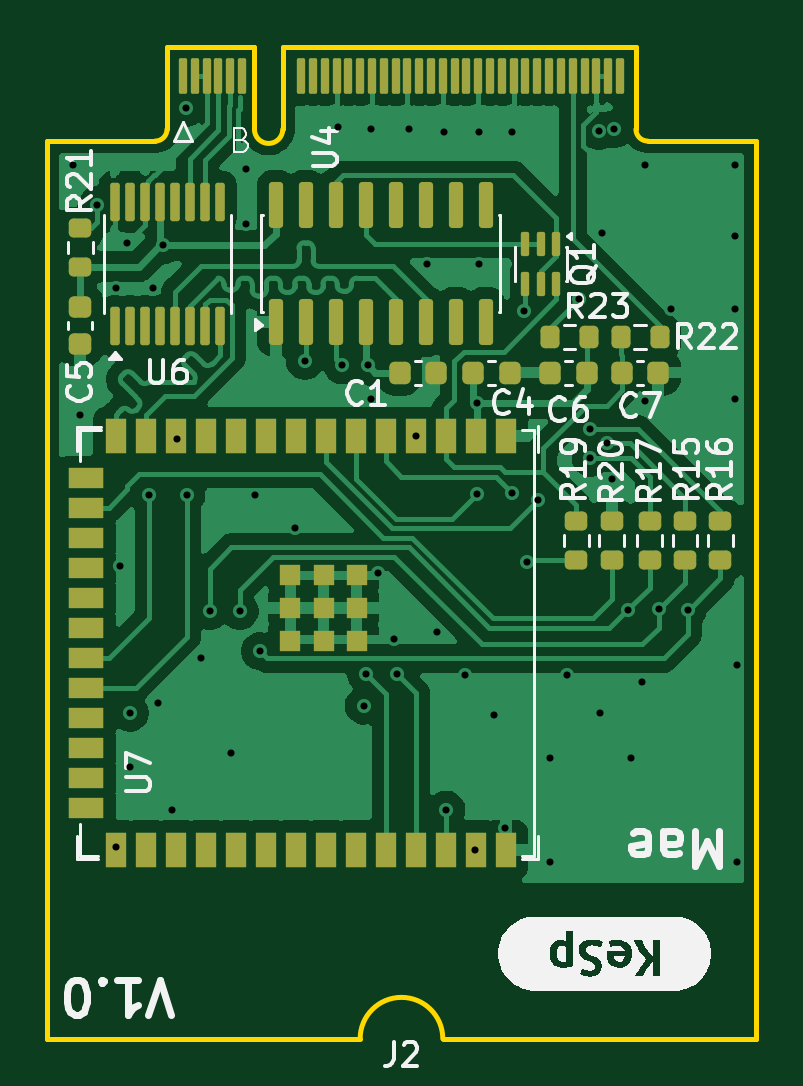
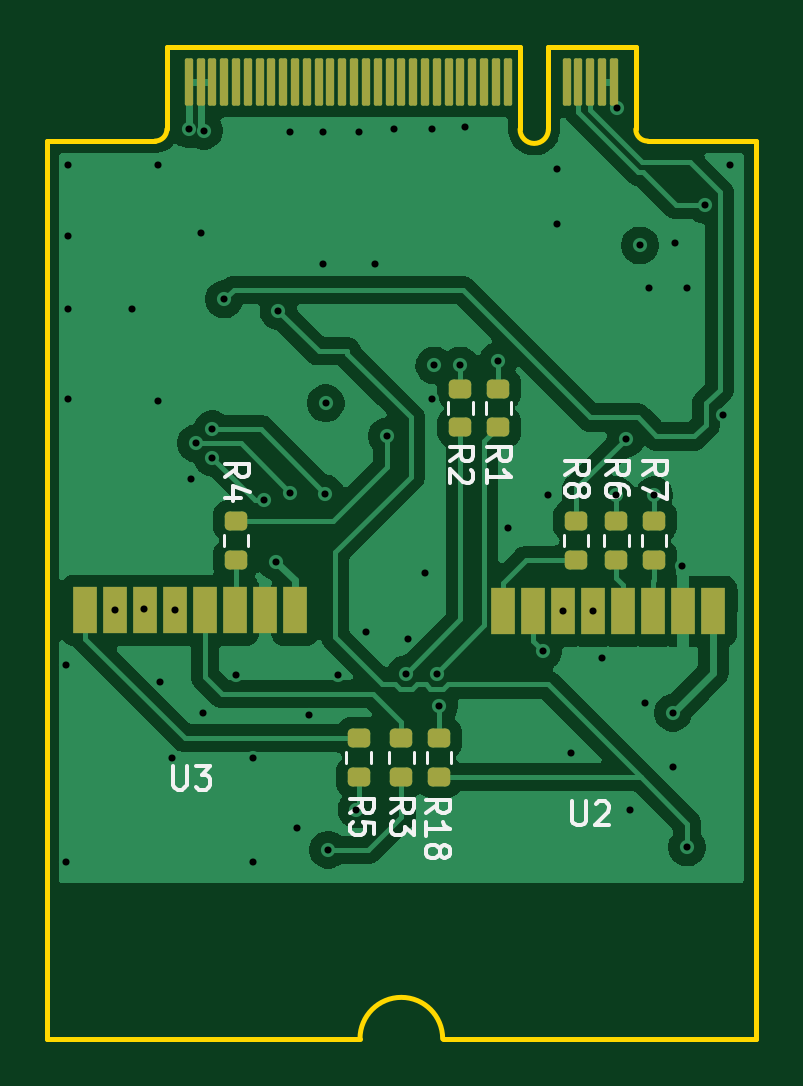
Circuit board: 13 layer files. Board 30.0 x 42.0 mm.
- bottom_copper: dongle-B_Cu.gbr (82068 bytes)
- bottom_mask: dongle-B_Mask.gbr (3269 bytes)
- paste: dongle-B_Paste.gbr (2312 bytes)
- bottom_silk: dongle-B_Silkscreen.gbr (15306 bytes)
- outline: dongle-Edge_Cuts.gbr (1397 bytes)
- top_copper: dongle-F_Cu.gbr (116611 bytes)
- top_mask: dongle-F_Mask.gbr (6219 bytes)
- paste: dongle-F_Paste.gbr (5237 bytes)
- top_silk: dongle-F_Silkscreen.gbr (38011 bytes)
- inner_copper: dongle-In1_Cu.gbr (68681 bytes)
- inner_copper: dongle-In2_Cu.gbr (144858 bytes)
- drill: dongle-NPTH.drl (264 bytes)
- drill: dongle-PTH.drl (1402 bytes)

=== bottom_copper: dongle-B_Cu.gbr (82068 bytes, source omitted) ===
=== bottom_mask: dongle-B_Mask.gbr (3269 bytes, source withheld) ===
=== paste: dongle-B_Paste.gbr (2312 bytes, source withheld) ===
=== bottom_silk: dongle-B_Silkscreen.gbr (15306 bytes, source omitted) ===
=== outline: dongle-Edge_Cuts.gbr ===
%TF.GenerationSoftware,KiCad,Pcbnew,10.0.0*%
%TF.CreationDate,2026-04-15T22:29:24+02:00*%
%TF.ProjectId,dongle,646f6e67-6c65-42e6-9b69-6361645f7063,rev?*%
%TF.SameCoordinates,Original*%
%TF.FileFunction,Profile,NP*%
%FSLAX46Y46*%
G04 Gerber Fmt 4.6, Leading zero omitted, Abs format (unit mm)*
G04 Created by KiCad (PCBNEW 10.0.0) date 2026-04-15 22:29:24*
%MOMM*%
%LPD*%
G01*
G04 APERTURE LIST*
%TA.AperFunction,Profile*%
%ADD10C,0.200000*%
%TD*%
G04 APERTURE END LIST*
%TO.C,J2*%
D10*
X151500000Y-52200000D02*
X151500000Y-90200000D01*
X151500000Y-90200000D02*
X164750000Y-90200000D01*
X156075000Y-52200000D02*
X151500000Y-52200000D01*
X156575000Y-48200000D02*
X156575000Y-51700000D01*
X160275000Y-48200000D02*
X156575000Y-48200000D01*
X160275000Y-51700000D02*
X160275000Y-48200000D01*
X161475000Y-48200000D02*
X161475000Y-51700000D01*
X168250000Y-90200000D02*
X181500000Y-90200000D01*
X176425000Y-48200000D02*
X161475000Y-48200000D01*
X176425000Y-51700000D02*
X176425000Y-48200000D01*
X181500000Y-52200000D02*
X176925000Y-52200000D01*
X181500000Y-90200000D02*
X181500000Y-52200000D01*
X156575000Y-51700000D02*
G75*
G02*
X156075000Y-52200000I-500000J0D01*
G01*
X161475000Y-51700000D02*
G75*
G02*
X160275000Y-51700000I-600000J0D01*
G01*
X164750000Y-90200000D02*
G75*
G02*
X168250000Y-90200000I1750000J0D01*
G01*
X176925000Y-52200000D02*
G75*
G02*
X176425000Y-51700000I1J500001D01*
G01*
%TD*%
M02*

=== top_copper: dongle-F_Cu.gbr (116611 bytes, source omitted) ===
=== top_mask: dongle-F_Mask.gbr ===
%TF.GenerationSoftware,KiCad,Pcbnew,10.0.0*%
%TF.CreationDate,2026-04-15T22:29:23+02:00*%
%TF.ProjectId,dongle,646f6e67-6c65-42e6-9b69-6361645f7063,rev?*%
%TF.SameCoordinates,Original*%
%TF.FileFunction,Soldermask,Top*%
%TF.FilePolarity,Negative*%
%FSLAX46Y46*%
G04 Gerber Fmt 4.6, Leading zero omitted, Abs format (unit mm)*
G04 Created by KiCad (PCBNEW 10.0.0) date 2026-04-15 22:29:23*
%MOMM*%
%LPD*%
G01*
G04 APERTURE LIST*
G04 Aperture macros list*
%AMRoundRect*
0 Rectangle with rounded corners*
0 $1 Rounding radius*
0 $2 $3 $4 $5 $6 $7 $8 $9 X,Y pos of 4 corners*
0 Add a 4 corners polygon primitive as box body*
4,1,4,$2,$3,$4,$5,$6,$7,$8,$9,$2,$3,0*
0 Add four circle primitives for the rounded corners*
1,1,$1+$1,$2,$3*
1,1,$1+$1,$4,$5*
1,1,$1+$1,$6,$7*
1,1,$1+$1,$8,$9*
0 Add four rect primitives between the rounded corners*
20,1,$1+$1,$2,$3,$4,$5,0*
20,1,$1+$1,$4,$5,$6,$7,0*
20,1,$1+$1,$6,$7,$8,$9,0*
20,1,$1+$1,$8,$9,$2,$3,0*%
G04 Aperture macros list end*
%ADD10RoundRect,0.200000X-0.200000X-0.275000X0.200000X-0.275000X0.200000X0.275000X-0.200000X0.275000X0*%
%ADD11RoundRect,0.200000X0.200000X0.275000X-0.200000X0.275000X-0.200000X-0.275000X0.200000X-0.275000X0*%
%ADD12RoundRect,0.225000X0.225000X0.250000X-0.225000X0.250000X-0.225000X-0.250000X0.225000X-0.250000X0*%
%ADD13RoundRect,0.200000X-0.275000X0.200000X-0.275000X-0.200000X0.275000X-0.200000X0.275000X0.200000X0*%
%ADD14RoundRect,0.070000X0.105000X0.680000X-0.105000X0.680000X-0.105000X-0.680000X0.105000X-0.680000X0*%
%ADD15R,0.900000X1.500000*%
%ADD16R,1.500000X0.900000*%
%ADD17R,0.900000X0.900000*%
%ADD18RoundRect,0.225000X0.250000X-0.225000X0.250000X0.225000X-0.250000X0.225000X-0.250000X-0.225000X0*%
%ADD19RoundRect,0.087500X-0.087500X0.425000X-0.087500X-0.425000X0.087500X-0.425000X0.087500X0.425000X0*%
%ADD20RoundRect,0.150000X0.150000X-0.825000X0.150000X0.825000X-0.150000X0.825000X-0.150000X-0.825000X0*%
%ADD21RoundRect,0.100000X0.100000X-0.712500X0.100000X0.712500X-0.100000X0.712500X-0.100000X-0.712500X0*%
%ADD22RoundRect,0.200000X0.275000X-0.200000X0.275000X0.200000X-0.275000X0.200000X-0.275000X-0.200000X0*%
G04 APERTURE END LIST*
D10*
%TO.C,R23*%
X172800000Y-60500000D03*
X174450000Y-60500000D03*
%TD*%
D11*
%TO.C,R22*%
X177425000Y-60500000D03*
X175775000Y-60500000D03*
%TD*%
D12*
%TO.C,C7*%
X177375000Y-62000000D03*
X175825000Y-62000000D03*
%TD*%
D13*
%TO.C,R16*%
X180000000Y-68275000D03*
X180000000Y-69925000D03*
%TD*%
D14*
%TO.C,J2*%
X157250000Y-49450000D03*
X157750000Y-49450000D03*
X158250000Y-49450000D03*
X158750000Y-49450000D03*
X159250000Y-49450000D03*
X159750000Y-49450000D03*
X162250000Y-49450000D03*
X162750000Y-49450000D03*
X163250000Y-49450000D03*
X163750000Y-49450000D03*
X164250000Y-49450000D03*
X164750000Y-49450000D03*
X165250000Y-49450000D03*
X165750000Y-49450000D03*
X166250000Y-49450000D03*
X166750000Y-49450000D03*
X167250000Y-49450000D03*
X167750000Y-49450000D03*
X168250000Y-49450000D03*
X168750000Y-49450000D03*
X169250000Y-49450000D03*
X169750000Y-49450000D03*
X170250000Y-49450000D03*
X170750000Y-49450000D03*
X171250000Y-49450000D03*
X171750000Y-49450000D03*
X172250000Y-49450000D03*
X172750000Y-49450000D03*
X173250000Y-49450000D03*
X173750000Y-49450000D03*
X174250000Y-49450000D03*
X174750000Y-49450000D03*
X175250000Y-49450000D03*
X175750000Y-49450000D03*
%TD*%
D12*
%TO.C,C4*%
X171075000Y-62000000D03*
X169525000Y-62000000D03*
%TD*%
D15*
%TO.C,U7*%
X170920000Y-64700000D03*
X169650000Y-64700000D03*
X168380000Y-64700000D03*
X167110000Y-64700000D03*
X165840000Y-64700000D03*
X164570000Y-64700000D03*
X163300000Y-64700000D03*
X162030000Y-64700000D03*
X160760000Y-64700000D03*
X159490000Y-64700000D03*
X158220000Y-64700000D03*
X156950000Y-64700000D03*
X155680000Y-64700000D03*
X154410000Y-64700000D03*
D16*
X153160000Y-66465000D03*
X153160000Y-67735000D03*
X153160000Y-69005000D03*
X153160000Y-70275000D03*
X153160000Y-71545000D03*
X153160000Y-72815000D03*
X153160000Y-74085000D03*
X153160000Y-75355000D03*
X153160000Y-76625000D03*
X153160000Y-77895000D03*
X153160000Y-79165000D03*
X153160000Y-80435000D03*
D15*
X154410000Y-82200000D03*
X155680000Y-82200000D03*
X156950000Y-82200000D03*
X158220000Y-82200000D03*
X159490000Y-82200000D03*
X160760000Y-82200000D03*
X162030000Y-82200000D03*
X163300000Y-82200000D03*
X164570000Y-82200000D03*
X165840000Y-82200000D03*
X167110000Y-82200000D03*
X168380000Y-82200000D03*
X169650000Y-82200000D03*
X170920000Y-82200000D03*
D17*
X164600000Y-70550000D03*
X163200000Y-70550000D03*
X161800000Y-70550000D03*
X164600000Y-71950000D03*
X163200000Y-71950000D03*
X161800000Y-71950000D03*
X164600000Y-73350000D03*
X163200000Y-73350000D03*
X161800000Y-73350000D03*
%TD*%
D18*
%TO.C,C5*%
X152900000Y-60775000D03*
X152900000Y-59225000D03*
%TD*%
D12*
%TO.C,C1*%
X167975000Y-62000000D03*
X166425000Y-62000000D03*
%TD*%
D13*
%TO.C,R19*%
X173900000Y-68275000D03*
X173900000Y-69925000D03*
%TD*%
D12*
%TO.C,C6*%
X174350000Y-62000000D03*
X172800000Y-62000000D03*
%TD*%
D19*
%TO.C,Q1*%
X173050000Y-56562500D03*
X172400000Y-56562500D03*
X171750000Y-56562500D03*
X171750000Y-58237500D03*
X172400000Y-58237500D03*
X173050000Y-58237500D03*
%TD*%
D20*
%TO.C,U4*%
X161180000Y-59850000D03*
X162450000Y-59850000D03*
X163720000Y-59850000D03*
X164990000Y-59850000D03*
X166260000Y-59850000D03*
X167530000Y-59850000D03*
X168800000Y-59850000D03*
X170070000Y-59850000D03*
X170070000Y-54900000D03*
X168800000Y-54900000D03*
X167530000Y-54900000D03*
X166260000Y-54900000D03*
X164990000Y-54900000D03*
X163720000Y-54900000D03*
X162450000Y-54900000D03*
X161180000Y-54900000D03*
%TD*%
D21*
%TO.C,U6*%
X154377500Y-60037500D03*
X155012500Y-60037500D03*
X155647500Y-60037500D03*
X156282500Y-60037500D03*
X156917500Y-60037500D03*
X157552500Y-60037500D03*
X158187500Y-60037500D03*
X158822500Y-60037500D03*
X158822500Y-54762500D03*
X158187500Y-54762500D03*
X157552500Y-54762500D03*
X156917500Y-54762500D03*
X156282500Y-54762500D03*
X155647500Y-54762500D03*
X155012500Y-54762500D03*
X154377500Y-54762500D03*
%TD*%
D22*
%TO.C,R20*%
X175400000Y-69925000D03*
X175400000Y-68275000D03*
%TD*%
D13*
%TO.C,R17*%
X177000000Y-68275000D03*
X177000000Y-69925000D03*
%TD*%
%TO.C,R15*%
X178500000Y-68275000D03*
X178500000Y-69925000D03*
%TD*%
%TO.C,R21*%
X152900000Y-55875000D03*
X152900000Y-57525000D03*
%TD*%
M02*

=== paste: dongle-F_Paste.gbr ===
%TF.GenerationSoftware,KiCad,Pcbnew,10.0.0*%
%TF.CreationDate,2026-04-15T22:29:22+02:00*%
%TF.ProjectId,dongle,646f6e67-6c65-42e6-9b69-6361645f7063,rev?*%
%TF.SameCoordinates,Original*%
%TF.FileFunction,Paste,Top*%
%TF.FilePolarity,Positive*%
%FSLAX46Y46*%
G04 Gerber Fmt 4.6, Leading zero omitted, Abs format (unit mm)*
G04 Created by KiCad (PCBNEW 10.0.0) date 2026-04-15 22:29:22*
%MOMM*%
%LPD*%
G01*
G04 APERTURE LIST*
G04 Aperture macros list*
%AMRoundRect*
0 Rectangle with rounded corners*
0 $1 Rounding radius*
0 $2 $3 $4 $5 $6 $7 $8 $9 X,Y pos of 4 corners*
0 Add a 4 corners polygon primitive as box body*
4,1,4,$2,$3,$4,$5,$6,$7,$8,$9,$2,$3,0*
0 Add four circle primitives for the rounded corners*
1,1,$1+$1,$2,$3*
1,1,$1+$1,$4,$5*
1,1,$1+$1,$6,$7*
1,1,$1+$1,$8,$9*
0 Add four rect primitives between the rounded corners*
20,1,$1+$1,$2,$3,$4,$5,0*
20,1,$1+$1,$4,$5,$6,$7,0*
20,1,$1+$1,$6,$7,$8,$9,0*
20,1,$1+$1,$8,$9,$2,$3,0*%
G04 Aperture macros list end*
%ADD10RoundRect,0.200000X-0.200000X-0.275000X0.200000X-0.275000X0.200000X0.275000X-0.200000X0.275000X0*%
%ADD11RoundRect,0.200000X0.200000X0.275000X-0.200000X0.275000X-0.200000X-0.275000X0.200000X-0.275000X0*%
%ADD12RoundRect,0.225000X0.225000X0.250000X-0.225000X0.250000X-0.225000X-0.250000X0.225000X-0.250000X0*%
%ADD13RoundRect,0.200000X-0.275000X0.200000X-0.275000X-0.200000X0.275000X-0.200000X0.275000X0.200000X0*%
%ADD14R,0.900000X1.500000*%
%ADD15R,1.500000X0.900000*%
%ADD16R,0.900000X0.900000*%
%ADD17RoundRect,0.225000X0.250000X-0.225000X0.250000X0.225000X-0.250000X0.225000X-0.250000X-0.225000X0*%
%ADD18RoundRect,0.087500X-0.087500X0.425000X-0.087500X-0.425000X0.087500X-0.425000X0.087500X0.425000X0*%
%ADD19RoundRect,0.150000X0.150000X-0.825000X0.150000X0.825000X-0.150000X0.825000X-0.150000X-0.825000X0*%
%ADD20RoundRect,0.100000X0.100000X-0.712500X0.100000X0.712500X-0.100000X0.712500X-0.100000X-0.712500X0*%
%ADD21RoundRect,0.200000X0.275000X-0.200000X0.275000X0.200000X-0.275000X0.200000X-0.275000X-0.200000X0*%
G04 APERTURE END LIST*
D10*
%TO.C,R23*%
X172800000Y-60500000D03*
X174450000Y-60500000D03*
%TD*%
D11*
%TO.C,R22*%
X177425000Y-60500000D03*
X175775000Y-60500000D03*
%TD*%
D12*
%TO.C,C7*%
X177375000Y-62000000D03*
X175825000Y-62000000D03*
%TD*%
D13*
%TO.C,R16*%
X180000000Y-68275000D03*
X180000000Y-69925000D03*
%TD*%
D12*
%TO.C,C4*%
X171075000Y-62000000D03*
X169525000Y-62000000D03*
%TD*%
D14*
%TO.C,U7*%
X170920000Y-64700000D03*
X169650000Y-64700000D03*
X168380000Y-64700000D03*
X167110000Y-64700000D03*
X165840000Y-64700000D03*
X164570000Y-64700000D03*
X163300000Y-64700000D03*
X162030000Y-64700000D03*
X160760000Y-64700000D03*
X159490000Y-64700000D03*
X158220000Y-64700000D03*
X156950000Y-64700000D03*
X155680000Y-64700000D03*
X154410000Y-64700000D03*
D15*
X153160000Y-66465000D03*
X153160000Y-67735000D03*
X153160000Y-69005000D03*
X153160000Y-70275000D03*
X153160000Y-71545000D03*
X153160000Y-72815000D03*
X153160000Y-74085000D03*
X153160000Y-75355000D03*
X153160000Y-76625000D03*
X153160000Y-77895000D03*
X153160000Y-79165000D03*
X153160000Y-80435000D03*
D14*
X154410000Y-82200000D03*
X155680000Y-82200000D03*
X156950000Y-82200000D03*
X158220000Y-82200000D03*
X159490000Y-82200000D03*
X160760000Y-82200000D03*
X162030000Y-82200000D03*
X163300000Y-82200000D03*
X164570000Y-82200000D03*
X165840000Y-82200000D03*
X167110000Y-82200000D03*
X168380000Y-82200000D03*
X169650000Y-82200000D03*
X170920000Y-82200000D03*
D16*
X164600000Y-70550000D03*
X163200000Y-70550000D03*
X161800000Y-70550000D03*
X164600000Y-71950000D03*
X163200000Y-71950000D03*
X161800000Y-71950000D03*
X164600000Y-73350000D03*
X163200000Y-73350000D03*
X161800000Y-73350000D03*
%TD*%
D17*
%TO.C,C5*%
X152900000Y-60775000D03*
X152900000Y-59225000D03*
%TD*%
D12*
%TO.C,C1*%
X167975000Y-62000000D03*
X166425000Y-62000000D03*
%TD*%
D13*
%TO.C,R19*%
X173900000Y-68275000D03*
X173900000Y-69925000D03*
%TD*%
D12*
%TO.C,C6*%
X174350000Y-62000000D03*
X172800000Y-62000000D03*
%TD*%
D18*
%TO.C,Q1*%
X173050000Y-56562500D03*
X172400000Y-56562500D03*
X171750000Y-56562500D03*
X171750000Y-58237500D03*
X172400000Y-58237500D03*
X173050000Y-58237500D03*
%TD*%
D19*
%TO.C,U4*%
X161180000Y-59850000D03*
X162450000Y-59850000D03*
X163720000Y-59850000D03*
X164990000Y-59850000D03*
X166260000Y-59850000D03*
X167530000Y-59850000D03*
X168800000Y-59850000D03*
X170070000Y-59850000D03*
X170070000Y-54900000D03*
X168800000Y-54900000D03*
X167530000Y-54900000D03*
X166260000Y-54900000D03*
X164990000Y-54900000D03*
X163720000Y-54900000D03*
X162450000Y-54900000D03*
X161180000Y-54900000D03*
%TD*%
D20*
%TO.C,U6*%
X154377500Y-60037500D03*
X155012500Y-60037500D03*
X155647500Y-60037500D03*
X156282500Y-60037500D03*
X156917500Y-60037500D03*
X157552500Y-60037500D03*
X158187500Y-60037500D03*
X158822500Y-60037500D03*
X158822500Y-54762500D03*
X158187500Y-54762500D03*
X157552500Y-54762500D03*
X156917500Y-54762500D03*
X156282500Y-54762500D03*
X155647500Y-54762500D03*
X155012500Y-54762500D03*
X154377500Y-54762500D03*
%TD*%
D21*
%TO.C,R20*%
X175400000Y-69925000D03*
X175400000Y-68275000D03*
%TD*%
D13*
%TO.C,R17*%
X177000000Y-68275000D03*
X177000000Y-69925000D03*
%TD*%
%TO.C,R15*%
X178500000Y-68275000D03*
X178500000Y-69925000D03*
%TD*%
%TO.C,R21*%
X152900000Y-55875000D03*
X152900000Y-57525000D03*
%TD*%
M02*

=== top_silk: dongle-F_Silkscreen.gbr (38011 bytes, source omitted) ===
=== inner_copper: dongle-In1_Cu.gbr (68681 bytes, source omitted) ===
=== inner_copper: dongle-In2_Cu.gbr (144858 bytes, source omitted) ===
=== drill: dongle-NPTH.drl ===
M48
; DRILL file KiCad 10.0.0 date 2026-04-15T22:29:28
; FORMAT={-:-/ absolute / metric / decimal}
; #@! TF.CreationDate,2026-04-15T22:29:28+02:00
; #@! TF.GenerationSoftware,Kicad,Pcbnew,10.0.0
; #@! TF.FileFunction,NonPlated,1,4,NPTH
FMAT,2
METRIC
%
G90
G05
M30

=== drill: dongle-PTH.drl ===
M48
; DRILL file KiCad 10.0.0 date 2026-04-15T22:29:28
; FORMAT={-:-/ absolute / metric / decimal}
; #@! TF.CreationDate,2026-04-15T22:29:28+02:00
; #@! TF.GenerationSoftware,Kicad,Pcbnew,10.0.0
; #@! TF.FileFunction,Plated,1,4,PTH
FMAT,2
METRIC
; #@! TA.AperFunction,Plated,PTH,ViaDrill
T1C0.300
%
G90
G05
T1
X152.6Y-53.2
X152.9Y-63.8
X153.627Y-54.9
X154.4Y-58.4
X154.4Y-82.1
X154.6Y-70.2
X154.9Y-56.5
X155.0Y-76.4
X155.0Y-78.7
X155.8Y-67.2
X156.0Y-58.4
X156.2Y-76.0
X156.4Y-56.617
X156.8Y-80.5
X157.0Y-64.8
X157.375Y-50.8
X157.4Y-67.2
X158.0Y-74.1
X158.38Y-72.1
X159.3Y-78.1
X159.65Y-72.1
X159.9Y-53.4
X159.9Y-55.7
X160.3Y-67.2
X160.5Y-73.8
X162.0Y-68.6
X162.4Y-61.5
X163.8Y-51.6
X164.0Y-61.7
X164.9Y-76.1
X165.0Y-74.75
X165.1Y-61.7
X165.2Y-51.7
X165.2Y-63.1
X165.5Y-70.5
X166.2Y-73.3
X166.3Y-74.75
X166.8Y-51.7
X167.1Y-64.7
X167.6Y-57.4
X168.0Y-73.0
X168.3Y-51.8
X168.4Y-80.5
X169.2Y-74.8
X169.6Y-82.2
X169.7Y-63.3
X169.713Y-67.122
X169.8Y-51.8
X169.8Y-57.4
X170.4Y-76.5
X170.9Y-81.3
X171.2Y-51.8
X171.2Y-67.1
X171.7Y-59.4
X171.8Y-70.0
X172.3Y-67.4
X172.8Y-78.3
X172.8Y-82.7
X173.5Y-74.8
X174.0Y-58.9
X174.5Y-64.4
X174.5Y-65.6
X174.86Y-51.76
X174.9Y-76.4
X175.0Y-56.1
X175.2Y-65.0
X175.4Y-66.5
X175.5Y-51.7
X176.08Y-72.062
X176.2Y-78.3
X176.7Y-75.1
X176.8Y-53.2
X176.8Y-63.2
X177.4Y-72.0
X177.9Y-59.3
X178.62Y-72.062
X180.6Y-53.2
X180.6Y-56.2
X180.6Y-59.3
X180.6Y-63.1
X180.7Y-74.4
X180.7Y-82.7
M30
